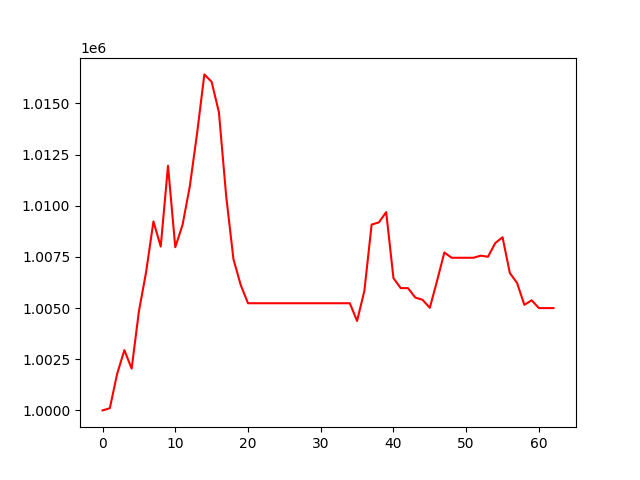

Data behind this chart, as committed beside it:
, 0
0, 1000000
1, 1000106
2, 1001775
3, 1002943
4, 1002039
5, 1004839
6, 1006782
7, 1009232
8, 1008003
9, 1011951
10, 1007972
11, 1009063
12, 1010948
13, 1013534
14, 1016414
15, 1016049
16, 1014568
17, 1010471
18, 1007385
19, 1006126
20, 1005235
21, 1005235
22, 1005235
23, 1005235
24, 1005235
25, 1005235
26, 1005235
27, 1005235
28, 1005235
29, 1005235
30, 1005235
31, 1005235
32, 1005235
33, 1005235
34, 1005235
35, 1004369
36, 1005838
37, 1009077
38, 1009186
39, 1009687
40, 1006462
41, 1005974
42, 1005974
43, 1005513
44, 1005402
45, 1005011
46, 1006334
47, 1007716
48, 1007456
49, 1007456
50, 1007456
51, 1007456
52, 1007559
53, 1007507
54, 1008173
55, 1008459
56, 1006716
57, 1006222
58, 1005156
59, 1005379
... 3 more rows
